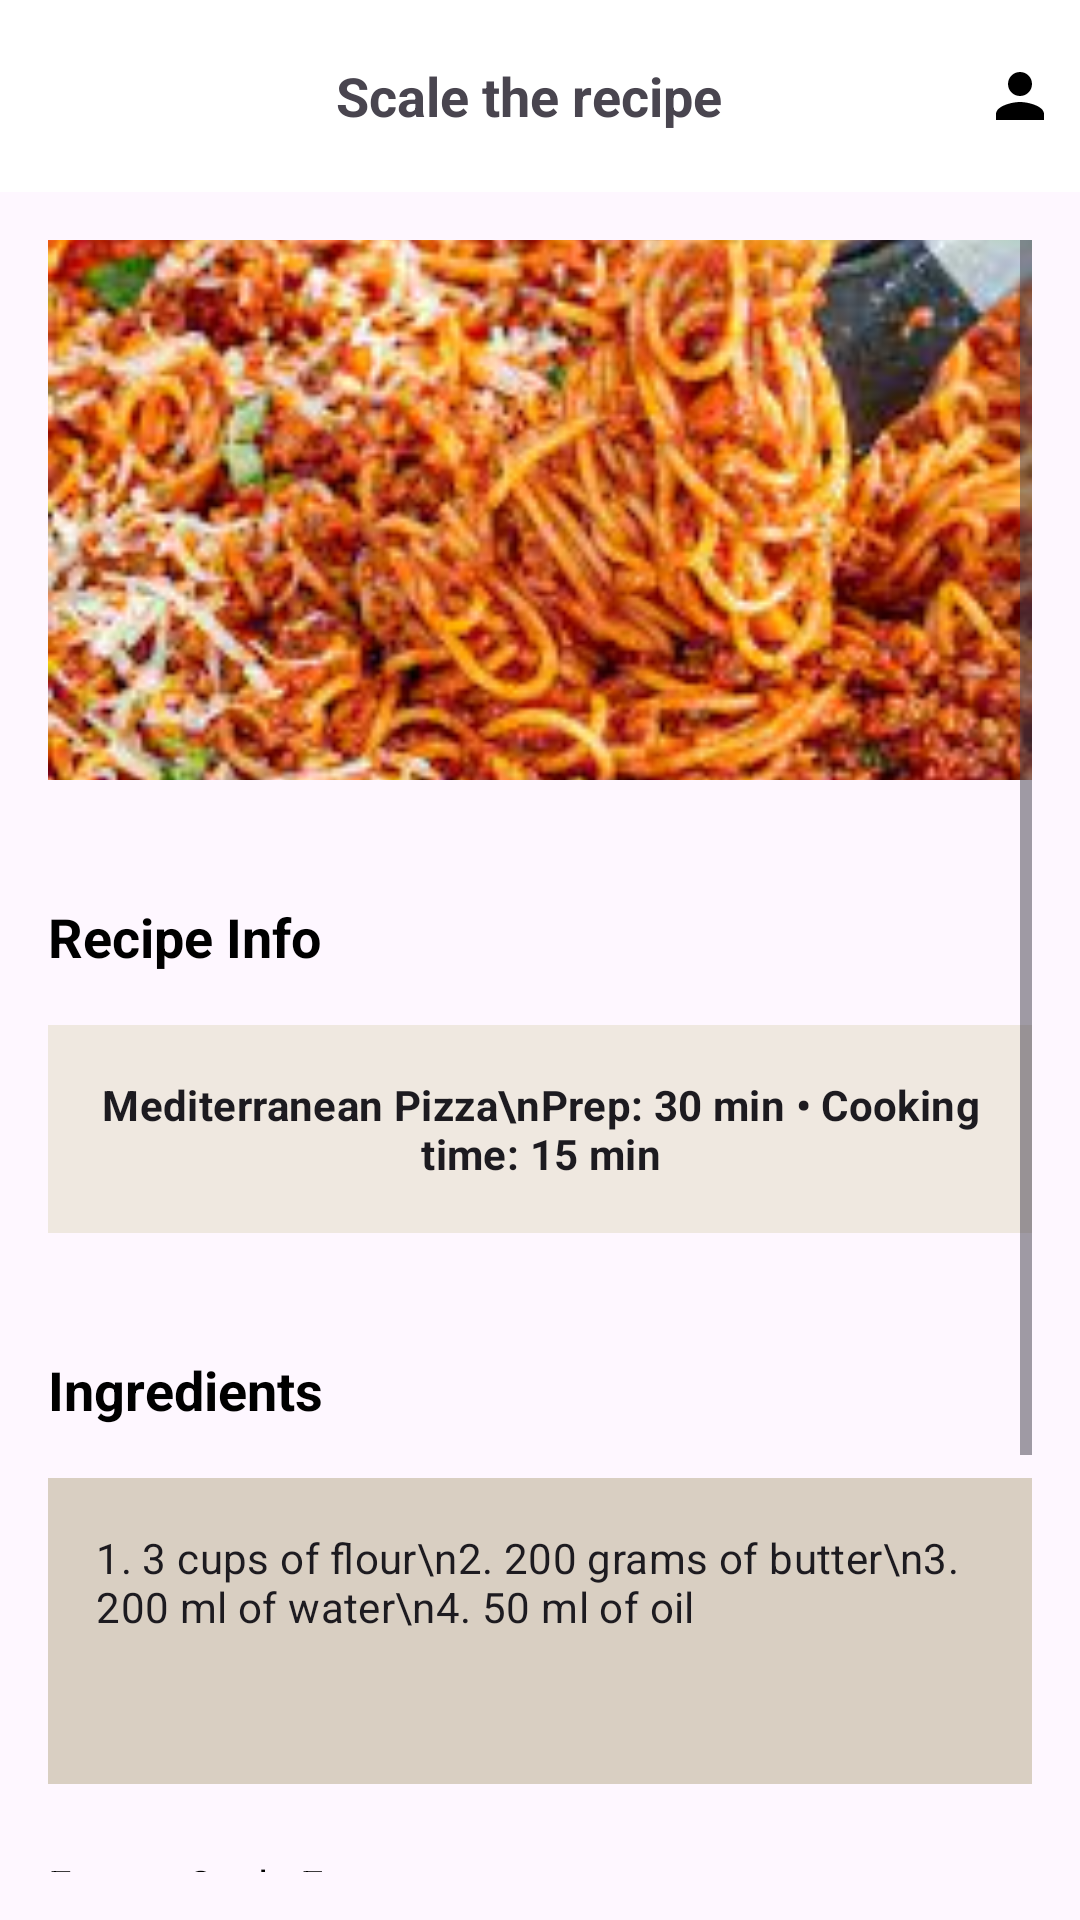

Produce the Android XML layout that renders to this screen, including the resource entries it uses.
<!-- AndroidManifest.xml: application theme Theme.FeedMyTummy -->
<!-- res/layout/fragment_scale_recipe.xml -->
<?xml version="1.0" encoding="utf-8"?>
<LinearLayout xmlns:android="http://schemas.android.com/apk/res/android"
    xmlns:app="http://schemas.android.com/apk/res-auto"
    android:layout_width="match_parent"
    android:layout_height="match_parent"
    android:orientation="vertical">

    
    <androidx.appcompat.widget.Toolbar
        android:id="@+id/toolbar"
        android:layout_width="match_parent"
        android:layout_height="?attr/actionBarSize"
        android:background="@color/white"
        android:elevation="4dp"
        android:theme="?attr/actionBarTheme">

        <LinearLayout
            android:layout_width="match_parent"
            android:layout_height="match_parent"
            android:orientation="horizontal"
            android:gravity="center_vertical">

            <ImageButton
                android:id="@+id/backArrow"
                android:layout_width="wrap_content"
                android:layout_height="wrap_content"
                android:background="?attr/selectableItemBackgroundBorderless"
                android:contentDescription="Back"
                android:padding="8dp"
                android:src="@drawable/ic_arrow_back" />

            <TextView
                android:layout_width="0dp"
                android:layout_height="wrap_content"
                android:layout_weight="1"
                android:gravity="center"
                android:text="Scale the recipe"
                android:textSize="18sp"
                android:textStyle="bold" />

            <ImageButton
                android:id="@+id/profileIcon"
                android:layout_width="wrap_content"
                android:layout_height="wrap_content"
                android:background="?attr/selectableItemBackgroundBorderless"
                android:contentDescription="Profile"
                android:padding="8dp"
                android:src="@drawable/ic_profile" />

        </LinearLayout>
    </androidx.appcompat.widget.Toolbar>

    
    <ScrollView
        android:layout_width="match_parent"
        android:layout_height="0dp"
        android:layout_weight="1"
        android:padding="16dp"
        android:fillViewport="true">

        <LinearLayout
            android:layout_width="match_parent"
            android:layout_height="wrap_content"
            android:orientation="vertical"
            android:gravity="top">

            
            <ImageView
                android:id="@+id/recipeImage"
                android:layout_width="match_parent"
                android:layout_height="180dp"
                android:scaleType="centerCrop"
                android:background="@drawable/rounded_corners"
                android:src="@drawable/pasta"
                android:contentDescription="Recipe image"
                android:layout_marginBottom="16dp" />

            
            <TextView
                android:layout_width="wrap_content"
                android:layout_height="wrap_content"
                android:text="Recipe Info"
                android:textSize="18sp"
                android:textStyle="bold"
                android:layout_marginTop="24dp"
                android:layout_marginBottom="12dp"
                android:textColor="#000000" />

            <com.google.android.material.textfield.TextInputLayout
                android:layout_width="match_parent"
                android:layout_height="wrap_content"
                style="@style/Widget.MaterialComponents.TextInputLayout.OutlinedBox"
                android:layout_marginBottom="16dp">

                <com.google.android.material.textfield.TextInputEditText
                    android:id="@+id/recipeInfo"
                    android:layout_width="match_parent"
                    android:layout_height="wrap_content"
                    android:text="Mediterranean Pizza\nPrep: 30 min • Cooking time: 15 min"
                    android:inputType="textMultiLine"
                    android:minLines="2"
                    android:gravity="center"
                    android:textSize="14sp"
                    android:textStyle="bold"
                    android:background="#EFE8E0"
                    android:focusable="false"
                    android:clickable="false" />

            </com.google.android.material.textfield.TextInputLayout>

            
            <TextView
                android:layout_width="wrap_content"
                android:layout_height="wrap_content"
                android:text="Ingredients"
                android:textSize="18sp"
                android:textStyle="bold"
                android:layout_marginTop="24dp"
                android:layout_marginBottom="12dp"
                android:textColor="#000000" />

            <com.google.android.material.textfield.TextInputLayout
                android:layout_width="match_parent"
                android:layout_height="wrap_content"
                style="@style/Widget.MaterialComponents.TextInputLayout.OutlinedBox">

                <com.google.android.material.textfield.TextInputEditText
                    android:id="@+id/ingredientsList"
                    android:layout_width="match_parent"
                    android:layout_height="wrap_content"
                    android:text="1. 3 cups of flour\n2. 200 grams of butter\n3. 200 ml of water\n4. 50 ml of oil"
                    android:inputType="textMultiLine"
                    android:minLines="4"
                    android:gravity="top|start"
                    android:textSize="14sp"
                    android:background="#D9CFC2"
                    android:focusable="false"
                    android:clickable="false" />

            </com.google.android.material.textfield.TextInputLayout>

            
            <TextView
                android:layout_width="wrap_content"
                android:layout_height="wrap_content"
                android:text="Enter a Scale Factor"
                android:textSize="14sp"
                android:layout_marginTop="24dp"
                android:textColor="#000000" />

            <com.google.android.material.textfield.TextInputLayout
                android:layout_width="match_parent"
                android:layout_height="wrap_content"
                style="@style/Widget.MaterialComponents.TextInputLayout.OutlinedBox">

                <com.google.android.material.textfield.TextInputEditText
                    android:id="@+id/editTextText7"
                    android:layout_width="match_parent"
                    android:layout_height="wrap_content"
                    android:hint="e.g. 1.5, 2, 0.5"
                    android:inputType="numberDecimal" />

            </com.google.android.material.textfield.TextInputLayout>

            
            <com.google.android.material.button.MaterialButton
                android:id="@+id/btnScaleRecipe"
                android:layout_width="match_parent"
                android:layout_height="wrap_content"
                android:layout_marginTop="32dp"
                android:paddingVertical="16dp"
                android:text="SCALE RECIPE"
                app:cornerRadius="24dp"
                app:backgroundTint="@color/black"
                android:textColor="@color/white" />

            
            <View
                android:layout_width="match_parent"
                android:layout_height="48dp" />

        </LinearLayout>
    </ScrollView>
</LinearLayout>
<!-- resources referenced by this layout -->
<resources>
  <color name="black">#000000</color>
  <color name="white">#FFFFFF</color>
  <!-- drawable ic_profile (drawable) -->
  <vector xmlns:android="http://schemas.android.com/apk/res/android"
      android:width="24dp"
      android:height="24dp"
      android:viewportWidth="24"
      android:viewportHeight="24"
      android:tint="#000000">
      <path
          android:fillColor="@android:color/white"
          android:pathData="M12,12c2.21,0 4,-1.79 4,-4s-1.79,-4 -4,-4 -4,1.79 -4,4 1.79,4 4,4zm0,2c-2.67,0 -8,1.34 -8,4v2h16v-2c0,-2.66 -5.33,-4 -8,-4z"/>
  </vector>
  <!-- drawable pasta: jpeg bitmap (drawable, 16362 bytes) -->
  <!-- drawable rounded_corners (drawable) -->
  <?xml version="1.0" encoding="utf-8"?>
  <shape xmlns:android="http://schemas.android.com/apk/res/android"
      android:shape="rectangle">
  
      
      <solid android:color="#FFFFFF" />
  
      
      <corners android:radius="16dp" />
  
      
      
  
  </shape>
  <style name="Theme.FeedMyTummy" parent="Base.Theme.FeedMyTummy" />
  <style name="Base.Theme.FeedMyTummy" parent="Theme.Material3.DayNight.NoActionBar">
          
          
      </style>
</resources>
